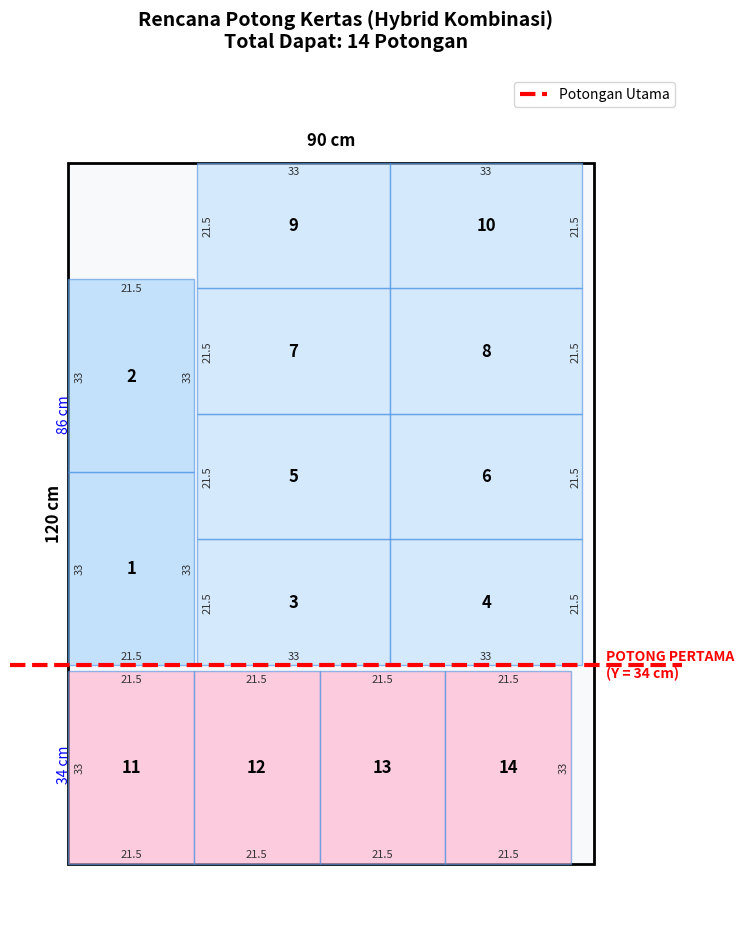

Python code for this plot:
# -*- coding: utf-8 -*-
"""Untitled3.ipynb

Automatically generated by Colab.

Original file is located at
    https://colab.research.google.com/drive/1t0hbFnqUdfqE1jz-D1Sym6sis4rnHB8D
"""

import matplotlib.pyplot as plt
import matplotlib.patches as patches

def hitung_dan_visualisasi_lengkap(lebar_kertas, tinggi_kertas, lebar_potongan, tinggi_potongan):
    best_total = 0
    best_layout = {}
    orientasi_item = [(lebar_potongan, tinggi_potongan), (tinggi_potongan, lebar_potongan)]

    # 1. POLA GRID MURNI
    for iw, ih in orientasi_item:
        kolom = int(lebar_kertas // iw)
        baris = int(tinggi_kertas // ih)
        if kolom * baris > best_total:
            best_total = kolom * baris
            best_layout = {
                "pola": "Grid Murni", "h1": tinggi_kertas, "h2": 0, "w_split": lebar_kertas,
                "b1_kiri_orient": (iw, ih), "b1_kiri_k": kolom, "b1_kiri_b": baris,
                "b1_kanan_orient": (iw, ih), "b1_kanan_k": 0, "b1_kanan_b": 0,
                "b2_orient": (iw, ih), "b2_k": 0, "b2_b": 0,
                "arah_potong_pertama": "horizontal", "posisi_potong": tinggi_kertas
            }

    # 2. POLA HYBRID 2 BLOK (Logika Sketsa)
    for h1 in range(0, int(tinggi_kertas) + 1):
        h2 = tinggi_kertas - h1
        for w_split in range(0, int(lebar_kertas) + 1):
            w_kiri = w_split
            w_kanan = lebar_kertas - w_split

            for iw_ak, ih_ak in orientasi_item:
                k_ak, b_ak = int(w_kiri // iw_ak), int(h1 // ih_ak)

                for iw_ap, ih_ap in orientasi_item:
                    k_ap, b_ap = int(w_kanan // iw_ap), int(h1 // ih_ap)

                    for iw_b, ih_b in orientasi_item:
                        k_b, b_b = int(lebar_kertas // iw_b), int(h2 // ih_b)

                        total = (k_ak * b_ak) + (k_ap * b_ap) + (k_b * b_b)
                        if total > best_total:
                            best_total = total
                            best_layout = {
                                "pola": "Hybrid Kombinasi", "h1": h1, "h2": h2, "w_split": w_split,
                                "b1_kiri_orient": (iw_ak, ih_ak), "b1_kiri_k": k_ak, "b1_kiri_b": b_ak,
                                "b1_kanan_orient": (iw_ap, ih_ap), "b1_kanan_k": k_ap, "b1_kanan_b": b_ap,
                                "b2_orient": (iw_b, ih_b), "b2_k": k_b, "b2_b": b_b,
                                "arah_potong_pertama": "horizontal", "posisi_potong": h2
                            }

    # --- PROSES GAMBAR VISUALISASI ---
    fig, ax = plt.subplots(figsize=(11, 11))
    ax.set_xlim(-10, lebar_kertas + 15)
    ax.set_ylim(-10, tinggi_kertas + 15)

    # Gambar Kertas Induk
    kertas_induk = patches.Rectangle((0, 0), lebar_kertas, tinggi_kertas, linewidth=2, edgecolor='black', facecolor='#f8f9fa')
    ax.add_patch(kertas_induk)

    # Label Dimensi Total Kertas Induk di bagian Luar
    ax.text(lebar_kertas / 2, tinggi_kertas + 3, f"{lebar_kertas} cm", color='black', fontsize=12, weight='bold', ha='center')
    ax.text(-4, tinggi_kertas / 2, f"{tinggi_kertas} cm", color='black', fontsize=12, weight='bold', va='center', rotation=90)

    no_potongan = 1

    def gambar_blok_dengan_dimensi(x_start, y_start, kolom, baris, iw, ih, warna):
        nonlocal no_potongan
        for b in range(baris):
            for k in range(kolom):
                x = x_start + (k * iw)
                y = y_start + (b * ih)

                # Gambar kotak potongan
                rect = patches.Rectangle((x, y), iw, ih, linewidth=1, edgecolor='#4a90e2', facecolor=warna, alpha=0.6)
                ax.add_patch(rect)

                # Tulis nomor potongan di tengah
                ax.text(x + iw/2, y + ih/2, f"{no_potongan}", color='black', weight='bold', fontsize=12, ha='center', va='center')

                # Tulis angka cm di setiap sisi bagian (Hanya untuk baris/kolom tepi agar tidak terlalu menumpuk teksnya)
                if b == 0: # Sisi bawah kotak
                    ax.text(x + iw/2, y + 1, f"{iw}", color='#333333', fontsize=8, ha='center')
                if b == baris - 1: # Sisi atas kotak
                    ax.text(x + iw/2, y + ih - 2, f"{iw}", color='#333333', fontsize=8, ha='center')
                if k == 0: # Sisi kiri kotak
                    ax.text(x + 1, y + ih/2, f"{ih}", color='#333333', fontsize=8, va='center', rotation=90)
                if k == kolom - 1: # Sisi kanan kotak
                    ax.text(x + iw - 2, y + ih/2, f"{ih}", color='#333333', fontsize=8, va='center', rotation=90)

                no_potongan += 1

    # Gambar komponen blok
    gambar_blok_dengan_dimensi(0, best_layout["h2"], best_layout["b1_kiri_k"], best_layout["b1_kiri_b"], best_layout["b1_kiri_orient"][0], best_layout["b1_kiri_orient"][1], '#a2d2ff')
    gambar_blok_dengan_dimensi(best_layout["w_split"], best_layout["h2"], best_layout["b1_kanan_k"], best_layout["b1_kanan_b"], best_layout["b1_kanan_orient"][0], best_layout["b1_kanan_orient"][1], '#bde0fe')
    gambar_blok_dengan_dimensi(0, 0, best_layout["b2_k"], best_layout["b2_b"], best_layout["b2_orient"][0], best_layout["b2_orient"][1], '#ffafcc')

    # --- GAMBAR GARIS POTONGAN PERTAMA ---
    if best_layout["h2"] > 0 and best_layout["h2"] < tinggi_kertas:
        posisi = best_layout["posisi_potong"]
        ax.axhline(y=posisi, color='red', linestyle='--', linewidth=3, label='Potongan Utama')
        ax.text(lebar_kertas + 2, posisi, f"POTONG PERTAMA\n(Y = {posisi} cm)", color='red', weight='bold', va='center', fontsize=10)

    # Indikator Tinggi sub-blok di bagian luar (membantu verifikasi potongan)
    if best_layout["h2"] > 0:
        ax.text(-2, best_layout["h2"] / 2, f"{best_layout['h2']} cm", color='blue', fontsize=10, va='center', rotation=90)
        ax.text(-2, best_layout["h2"] + (best_layout["h1"] / 2), f"{best_layout['h1']} cm", color='blue', fontsize=10, va='center', rotation=90)

    # Pengaturan Teks & Grafik
    plt.title(f"Rencana Potong Kertas ({best_layout['pola']})\nTotal Dapat: {best_total} Potongan", fontsize=14, weight='bold', pad=20)
    plt.legend(loc='upper right')
    plt.gca().set_aspect('equal', adjustable='box')
    plt.axis('off') # Mematikan penanda koordinat bawaan matplotlib agar tidak pusing melihat banyak angka
    plt.show()

    return best_total

# RUN DI GOOGLE COLAB
hitung_dan_visualisasi_lengkap(
    lebar_kertas=90,
    tinggi_kertas=120, # Parameter diubah ke penamaan fungsional variabel atas
    lebar_potongan=21.5,
    tinggi_potongan=33
)
